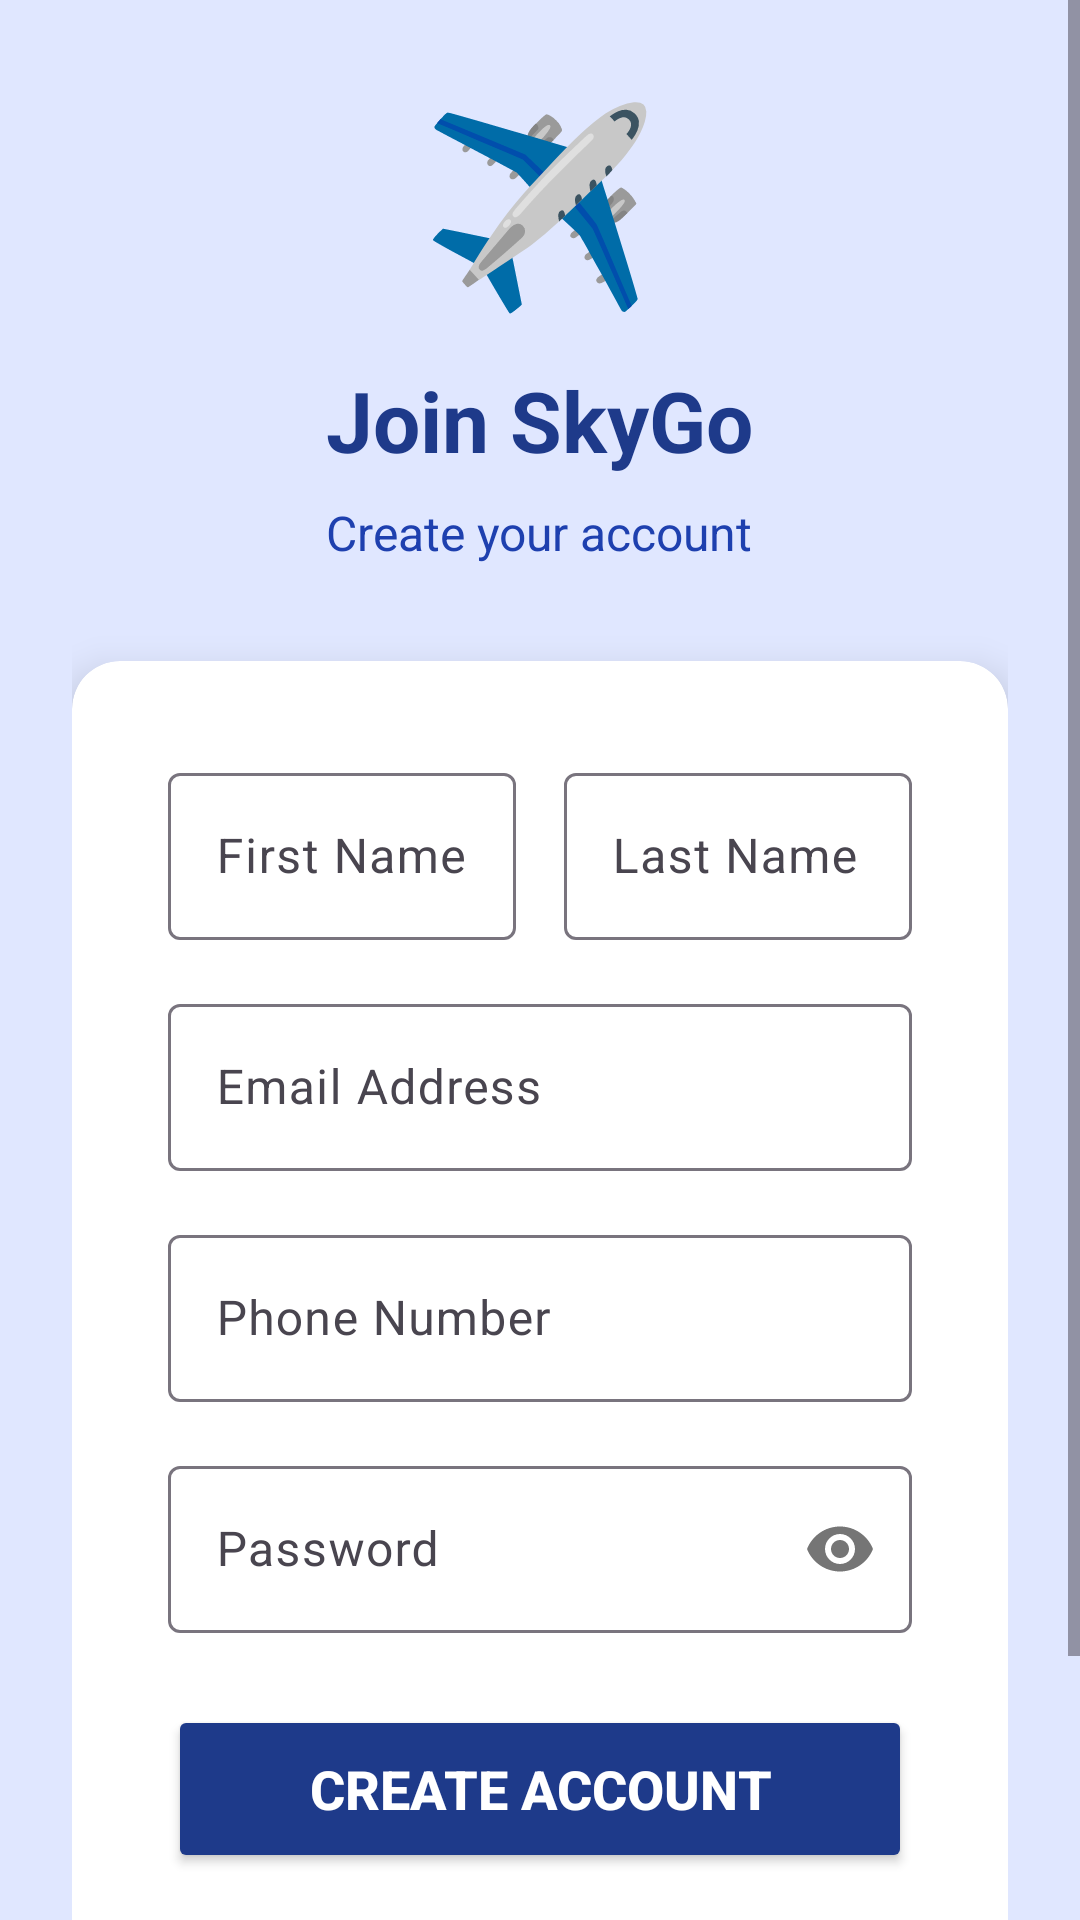

This screen was rendered from an Android layout file. Write that file and the resources it references.
<!-- AndroidManifest.xml: application theme Theme.SkyGo -->
<!-- res/layout/activity_signup.xml -->
<?xml version="1.0" encoding="utf-8"?>
<ScrollView xmlns:android="http://schemas.android.com/apk/res/android"
    xmlns:app="http://schemas.android.com/apk/res-auto"
    xmlns:tools="http://schemas.android.com/tools"
    android:layout_width="match_parent"
    android:layout_height="match_parent"
    android:background="@color/colorBackground"
    tools:context=".activities.SignupActivity">

    <LinearLayout
        android:layout_width="match_parent"
        android:layout_height="wrap_content"
        android:orientation="vertical"
        android:gravity="center"
        android:padding="24dp">

        
        <LinearLayout
            android:layout_width="wrap_content"
            android:layout_height="wrap_content"
            android:orientation="vertical"
            android:gravity="center"
            android:layout_marginBottom="32dp">

            <TextView
                android:layout_width="wrap_content"
                android:layout_height="wrap_content"
                android:text="✈️"
                android:textSize="64sp"
                android:layout_marginBottom="12dp"/>

            <TextView
                android:layout_width="wrap_content"
                android:layout_height="wrap_content"
                android:text="Join SkyGo"
                android:textSize="28sp"
                android:textStyle="bold"
                android:textColor="@color/colorPrimary"
                android:layout_marginBottom="8dp"/>

            <TextView
                android:layout_width="wrap_content"
                android:layout_height="wrap_content"
                android:text="Create your account"
                android:textSize="16sp"
                android:textColor="@color/colorPrimaryDark"/>
        </LinearLayout>

        
        <androidx.cardview.widget.CardView
            android:layout_width="match_parent"
            android:layout_height="wrap_content"
            app:cardCornerRadius="16dp"
            app:cardElevation="8dp"
            android:layout_marginBottom="24dp">

            <LinearLayout
                android:layout_width="match_parent"
                android:layout_height="wrap_content"
                android:orientation="vertical"
                android:padding="32dp">

                
                <LinearLayout
                    android:layout_width="match_parent"
                    android:layout_height="wrap_content"
                    android:orientation="horizontal"
                    android:layout_marginBottom="16dp">

                    <com.google.android.material.textfield.TextInputLayout
                        android:layout_width="0dp"
                        android:layout_height="wrap_content"
                        android:layout_weight="1"
                        android:layout_marginEnd="8dp"
                        android:hint="First Name">

                        <com.google.android.material.textfield.TextInputEditText
                            android:id="@+id/edit_text_first_name"
                            android:layout_width="match_parent"
                            android:layout_height="wrap_content"
                            android:inputType="textPersonName"/>
                    </com.google.android.material.textfield.TextInputLayout>

                    <com.google.android.material.textfield.TextInputLayout
                        android:layout_width="0dp"
                        android:layout_height="wrap_content"
                        android:layout_weight="1"
                        android:layout_marginStart="8dp"
                        android:hint="Last Name">

                        <com.google.android.material.textfield.TextInputEditText
                            android:id="@+id/edit_text_last_name"
                            android:layout_width="match_parent"
                            android:layout_height="wrap_content"
                            android:inputType="textPersonName"/>
                    </com.google.android.material.textfield.TextInputLayout>
                </LinearLayout>

                
                <com.google.android.material.textfield.TextInputLayout
                    android:layout_width="match_parent"
                    android:layout_height="wrap_content"
                    android:layout_marginBottom="16dp"
                    android:hint="Email Address">

                    <com.google.android.material.textfield.TextInputEditText
                        android:id="@+id/edit_text_email"
                        android:layout_width="match_parent"
                        android:layout_height="wrap_content"
                        android:inputType="textEmailAddress"/>
                </com.google.android.material.textfield.TextInputLayout>

                
                <com.google.android.material.textfield.TextInputLayout
                    android:layout_width="match_parent"
                    android:layout_height="wrap_content"
                    android:layout_marginBottom="16dp"
                    android:hint="Phone Number">

                    <com.google.android.material.textfield.TextInputEditText
                        android:id="@+id/edit_text_phone"
                        android:layout_width="match_parent"
                        android:layout_height="wrap_content"
                        android:inputType="phone"/>
                </com.google.android.material.textfield.TextInputLayout>

                
                <com.google.android.material.textfield.TextInputLayout
                    android:layout_width="match_parent"
                    android:layout_height="wrap_content"
                    android:layout_marginBottom="24dp"
                    android:hint="Password"
                    app:passwordToggleEnabled="true">

                    <com.google.android.material.textfield.TextInputEditText
                        android:id="@+id/edit_text_password"
                        android:layout_width="match_parent"
                        android:layout_height="wrap_content"
                        android:inputType="textPassword"/>
                </com.google.android.material.textfield.TextInputLayout>

                
                <Button
                    android:id="@+id/button_signup"
                    android:layout_width="match_parent"
                    android:layout_height="56dp"
                    android:text="Create Account"
                    android:textColor="@android:color/white"
                    android:textSize="18sp"
                    android:textStyle="bold"
                    android:backgroundTint="@color/colorPrimary"
                    android:elevation="4dp"/>
            </LinearLayout>
        </androidx.cardview.widget.CardView>

        
        <LinearLayout
            android:layout_width="wrap_content"
            android:layout_height="wrap_content"
            android:orientation="horizontal">

            <TextView
                android:layout_width="wrap_content"
                android:layout_height="wrap_content"
                android:text="Already have an account? "
                android:textSize="16sp"
                android:textColor="@color/colorPrimaryDark"/>

            <TextView
                android:id="@+id/text_view_login"
                android:layout_width="wrap_content"
                android:layout_height="wrap_content"
                android:text="Login"
                android:textSize="16sp"
                android:textStyle="bold"
                android:textColor="@color/colorPrimary"
                android:clickable="true"
                android:focusable="true"
                android:background="?android:attr/selectableItemBackground"
                android:padding="8dp"/>
        </LinearLayout>

        <ProgressBar
            android:id="@+id/progress_bar"
            android:layout_width="wrap_content"
            android:layout_height="wrap_content"
            android:layout_marginTop="24dp"
            android:visibility="gone"/>
    </LinearLayout>
</ScrollView>
<!-- resources referenced by this layout -->
<resources>
  <color name="colorBackground">#E0E7FF</color>
  <color name="colorPrimary">#1E3A8A</color>
  <color name="colorPrimaryDark">#1E40AF</color>
  <style name="Theme.SkyGo" parent="Base.Theme.SkyGo" />
  <style name="Base.Theme.SkyGo" parent="Theme.Material3.DayNight.NoActionBar">
          
          
      </style>
</resources>
